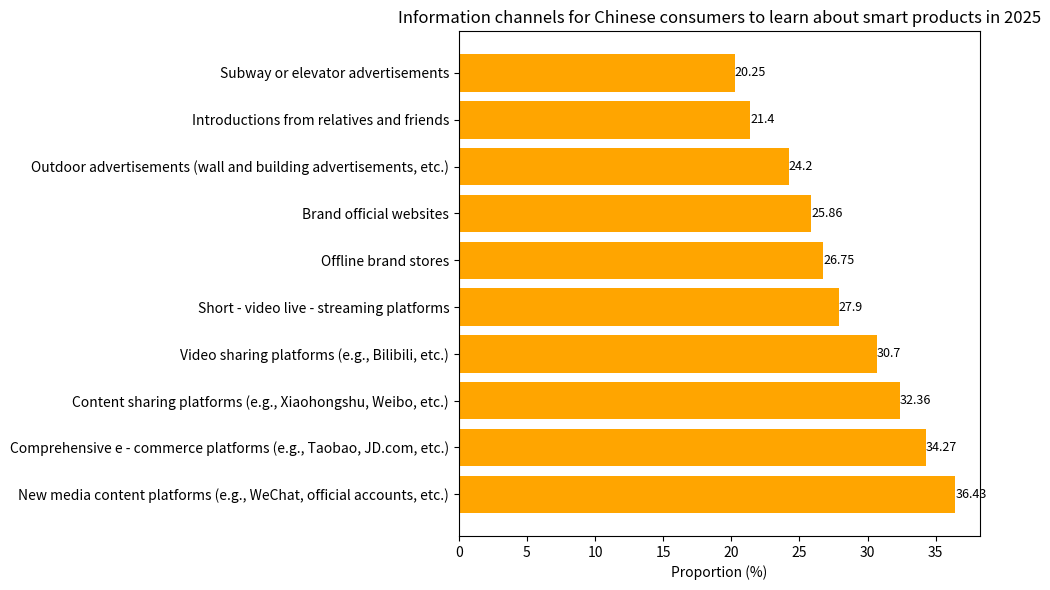

The matplotlib source for this figure:
import matplotlib.pyplot as plt
import numpy as np

# Information channels
channels = ["New media content platforms (e.g., WeChat, official accounts, etc.)", "Comprehensive e - commerce platforms (e.g., Taobao, JD.com, etc.)", "Content sharing platforms (e.g., Xiaohongshu, Weibo, etc.)", 
            "Video sharing platforms (e.g., Bilibili, etc.)", "Short - video live - streaming platforms", "Offline brand stores", "Brand official websites", "Outdoor advertisements (wall and building advertisements, etc.)", 
            "Introductions from relatives and friends", "Subway or elevator advertisements"]
# Corresponding proportions (%)
proportions = [36.43, 34.27, 32.36, 30.70, 27.90, 26.75, 25.86, 24.20, 21.40, 20.25]

y = np.arange(len(channels))  # y-axis coordinates

fig, ax = plt.subplots(figsize=(10, 6))
# Draw a horizontal bar chart
bars = ax.barh(y, proportions, color='orange')

# Add numerical annotations
for i, proportion in enumerate(proportions):
    ax.text(proportion, i, f'{proportion}', va='center', ha='left', fontsize=9)

# Set y-axis ticks and labels
ax.set_yticks(y)
ax.set_yticklabels(channels)
ax.set_xlabel('Proportion (%)')
ax.set_title('Information channels for Chinese consumers to learn about smart products in 2025')

plt.tight_layout()
plt.show()
